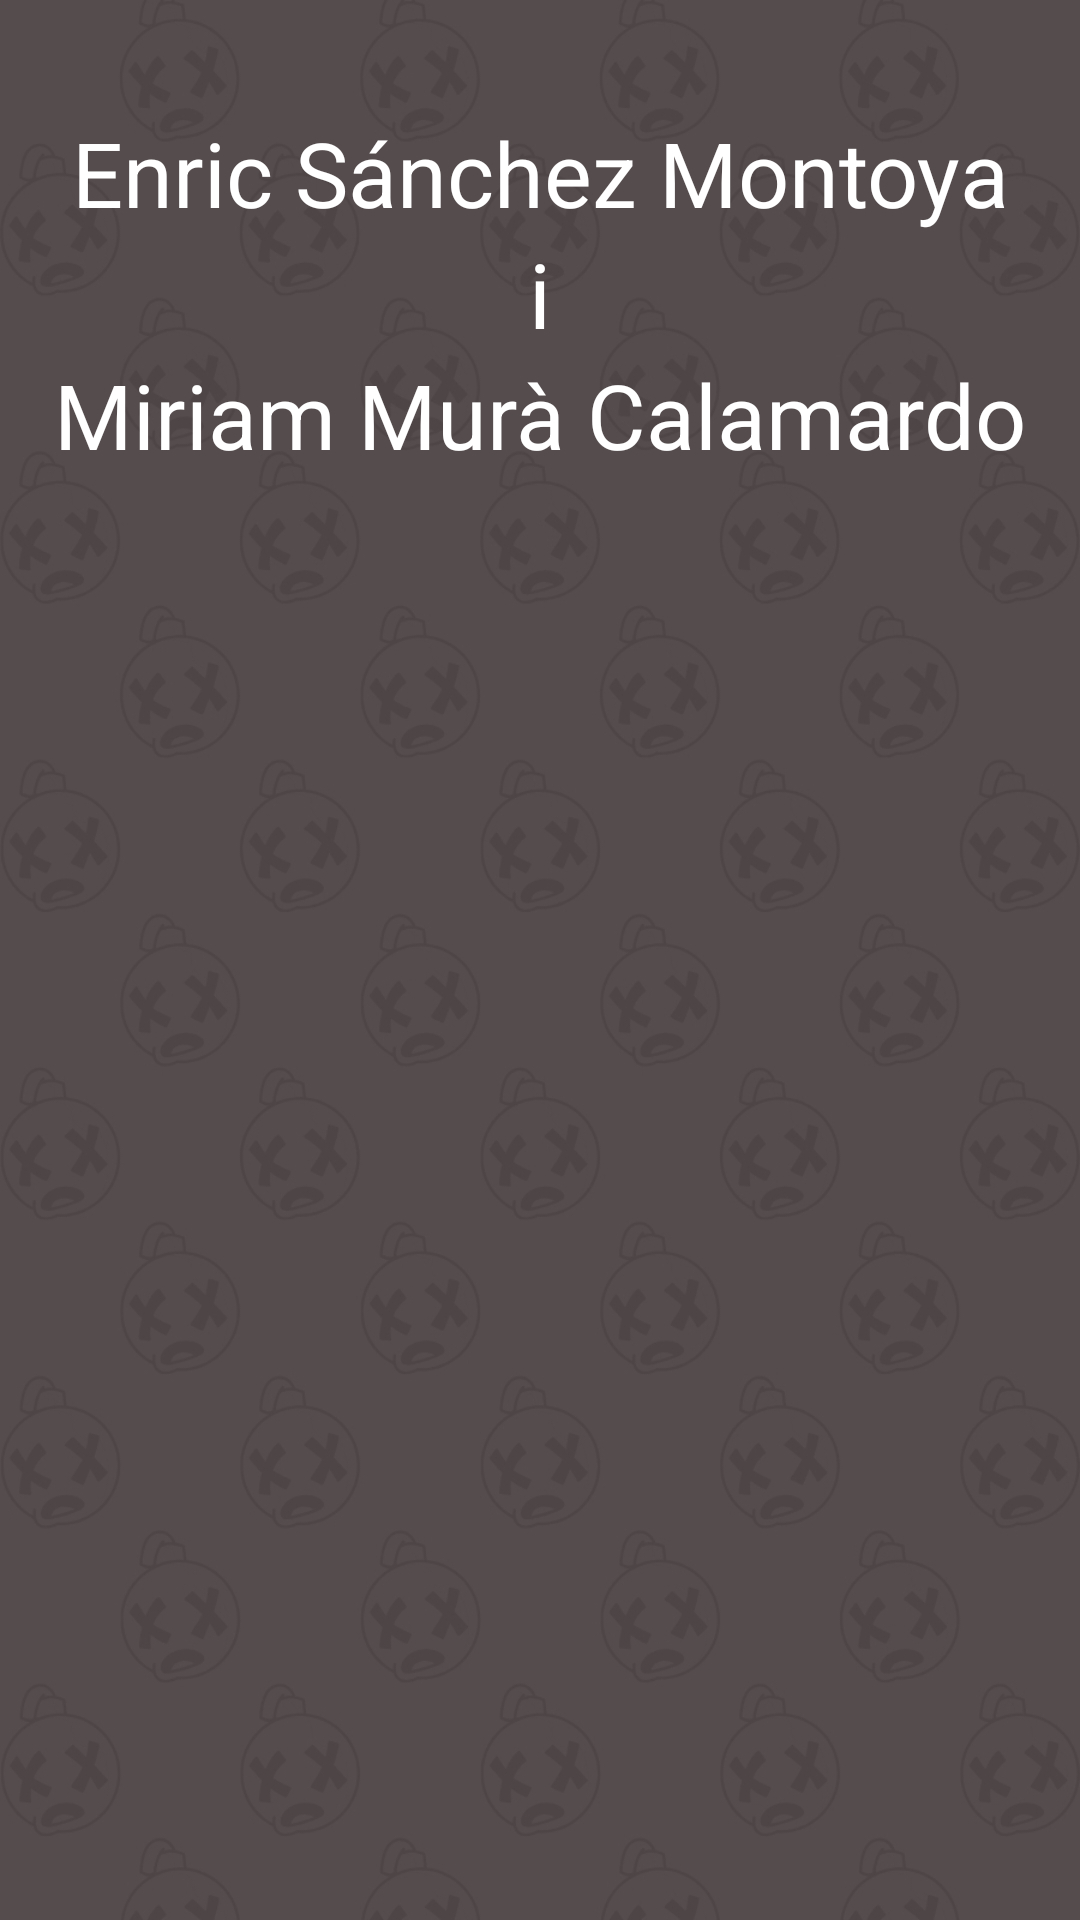

Android layout source for this screen:
<!-- AndroidManifest.xml: application theme Theme.BuscaMinEs -->
<!-- res/layout/fragment_students.xml -->
<?xml version="1.0" encoding="utf-8"?>
<LinearLayout xmlns:android="http://schemas.android.com/apk/res/android"
    xmlns:app="http://schemas.android.com/apk/res-auto"
    android:layout_width="match_parent"
    android:layout_height="match_parent"
    android:orientation="vertical"
    android:background="@drawable/background"
    android:gravity="center">

    <TextView
        android:id="@+id/enric"
        android:layout_width="match_parent"
        android:layout_height="wrap_content"
        android:gravity="center"
        android:text="@string/enric"
        android:textColor="@color/white"
        android:textSize="30sp" />
    <TextView
        android:id="@+id/and"
        android:layout_width="match_parent"
        android:layout_height="wrap_content"
        android:gravity="center"
        android:text="@string/and"
        android:textColor="@color/white"
        android:textSize="30sp" />

    <TextView
        android:id="@+id/miriam"
        android:layout_width="match_parent"
        android:layout_height="wrap_content"
        android:gravity="center"
        android:text="@string/miriam"
        android:textColor="@color/white"
        android:textSize="30sp" />

    <ImageView
        android:id="@+id/imageView2"
        android:layout_width="366dp"
        android:layout_height="414dp"
        android:layout_marginTop="30dp"
        android:src="@drawable/autores" />


</LinearLayout>
<!-- resources referenced by this layout -->
<resources>
  <color name="white">#FFFFFFFF</color>
  <!-- drawable autores: jpg bitmap (drawable-en, 240753 bytes) -->
  <!-- drawable background: jpg bitmap (drawable, 193787 bytes) -->
  <string name="and">i</string>
  <string name="enric" translatable="false">Enric Sánchez Montoya</string>
  <string name="miriam" translatable="false">Miriam Murà Calamardo</string>
  <style name="Theme.BuscaMinEs" parent="Base.Theme.BuscaMinEs" />
  <style name="Base.Theme.BuscaMinEs" parent="Theme.AppCompat.Light.NoActionBar">"&gt;
          
          
      </style>
</resources>
